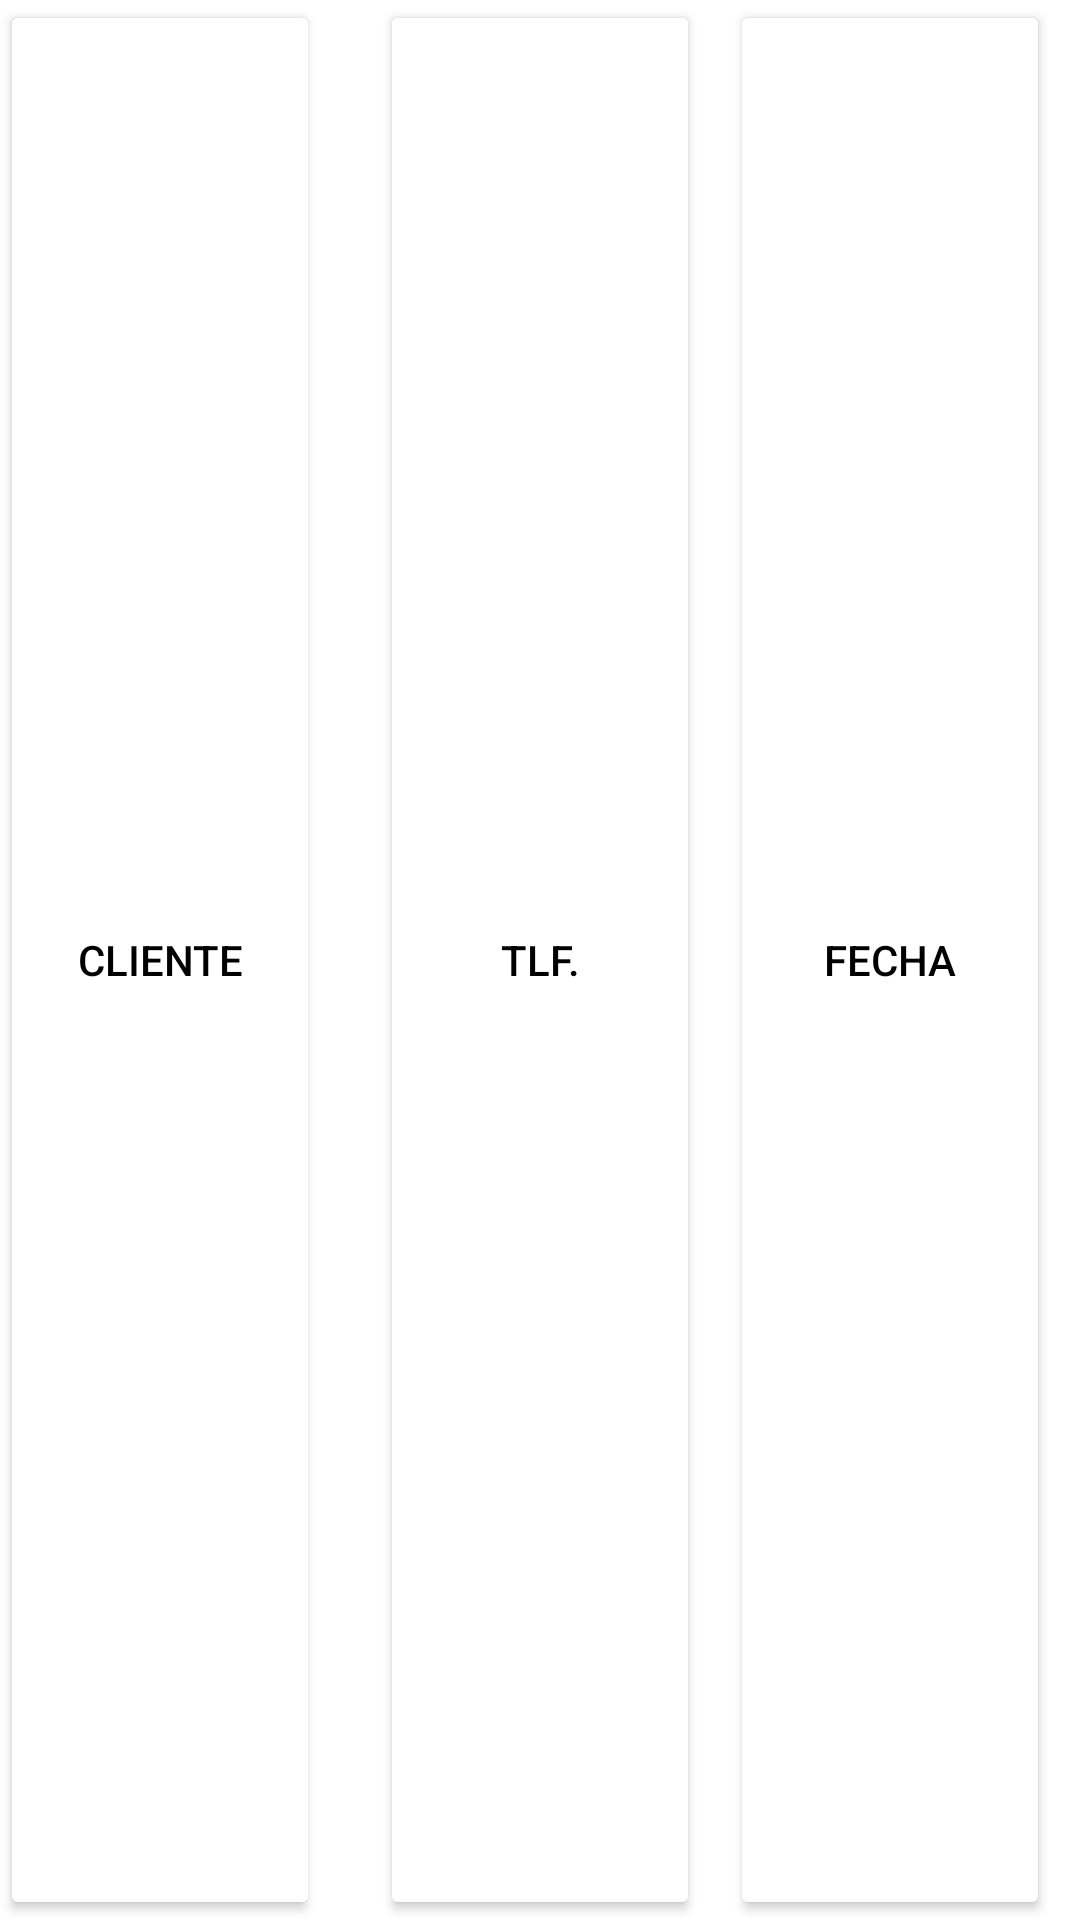

Android layout source for this screen:
<!-- AndroidManifest.xml: application theme Theme.Ingsoftapp -->
<!-- res/layout/reservation_filter.xml -->
<?xml version="1.0" encoding="utf-8"?>
<LinearLayout xmlns:android="http://schemas.android.com/apk/res/android"
    android:layout_width="match_parent"
    android:layout_height="wrap_content"
    android:layout_marginLeft="20dp"
    android:layout_marginTop="10dp"
    android:layout_marginRight="20dp"
    android:layout_marginBottom="10dp"
    android:orientation="horizontal">

    <Button
        android:id="@+id/client"
        android:layout_weight="1"
        android:layout_width="0dp"
        android:layout_height="match_parent"
        android:layout_marginRight="10dp"
        android:textColor="#000"
        android:backgroundTint="#fff"
        android:text="cliente"/>

    <Button
        android:id="@+id/phone"
        android:layout_weight="1"
        android:layout_width="0dp"
        android:layout_height="match_parent"
        android:layout_marginHorizontal="10dp"
        android:textColor="#000"
        android:backgroundTint="#fff"
        android:text="tlf."/>

    <Button
        android:id="@+id/date"
        android:layout_weight="1"
        android:layout_width="0dp"
        android:layout_height="match_parent"
        android:layout_marginRight="10dp"
        android:textColor="#000"
        android:backgroundTint="#fff"
        android:text="fecha"/>


</LinearLayout>
<!-- resources referenced by this layout -->
<resources>
  <style name="Theme.Ingsoftapp" parent="Theme.MaterialComponents.DayNight.DarkActionBar">
          
          <item name="colorPrimary">@color/black</item>
          <item name="colorPrimaryVariant">@color/white</item>
          <item name="colorOnPrimary">@color/white</item>
          
          <item name="colorSecondary">@color/teal_200</item>
          <item name="colorSecondaryVariant">@color/teal_700</item>
          <item name="colorOnSecondary">@color/black</item>
          
          <item name="android:statusBarColor" tools:targetApi="l">?attr/colorPrimaryVariant</item>
          
  
      </style>
  <color name="black">#FF000000</color>
  <color name="white">#FFFFFFFF</color>
  <color name="teal_200">#FF03DAC5</color>
  <color name="teal_700">#FF018786</color>
</resources>
